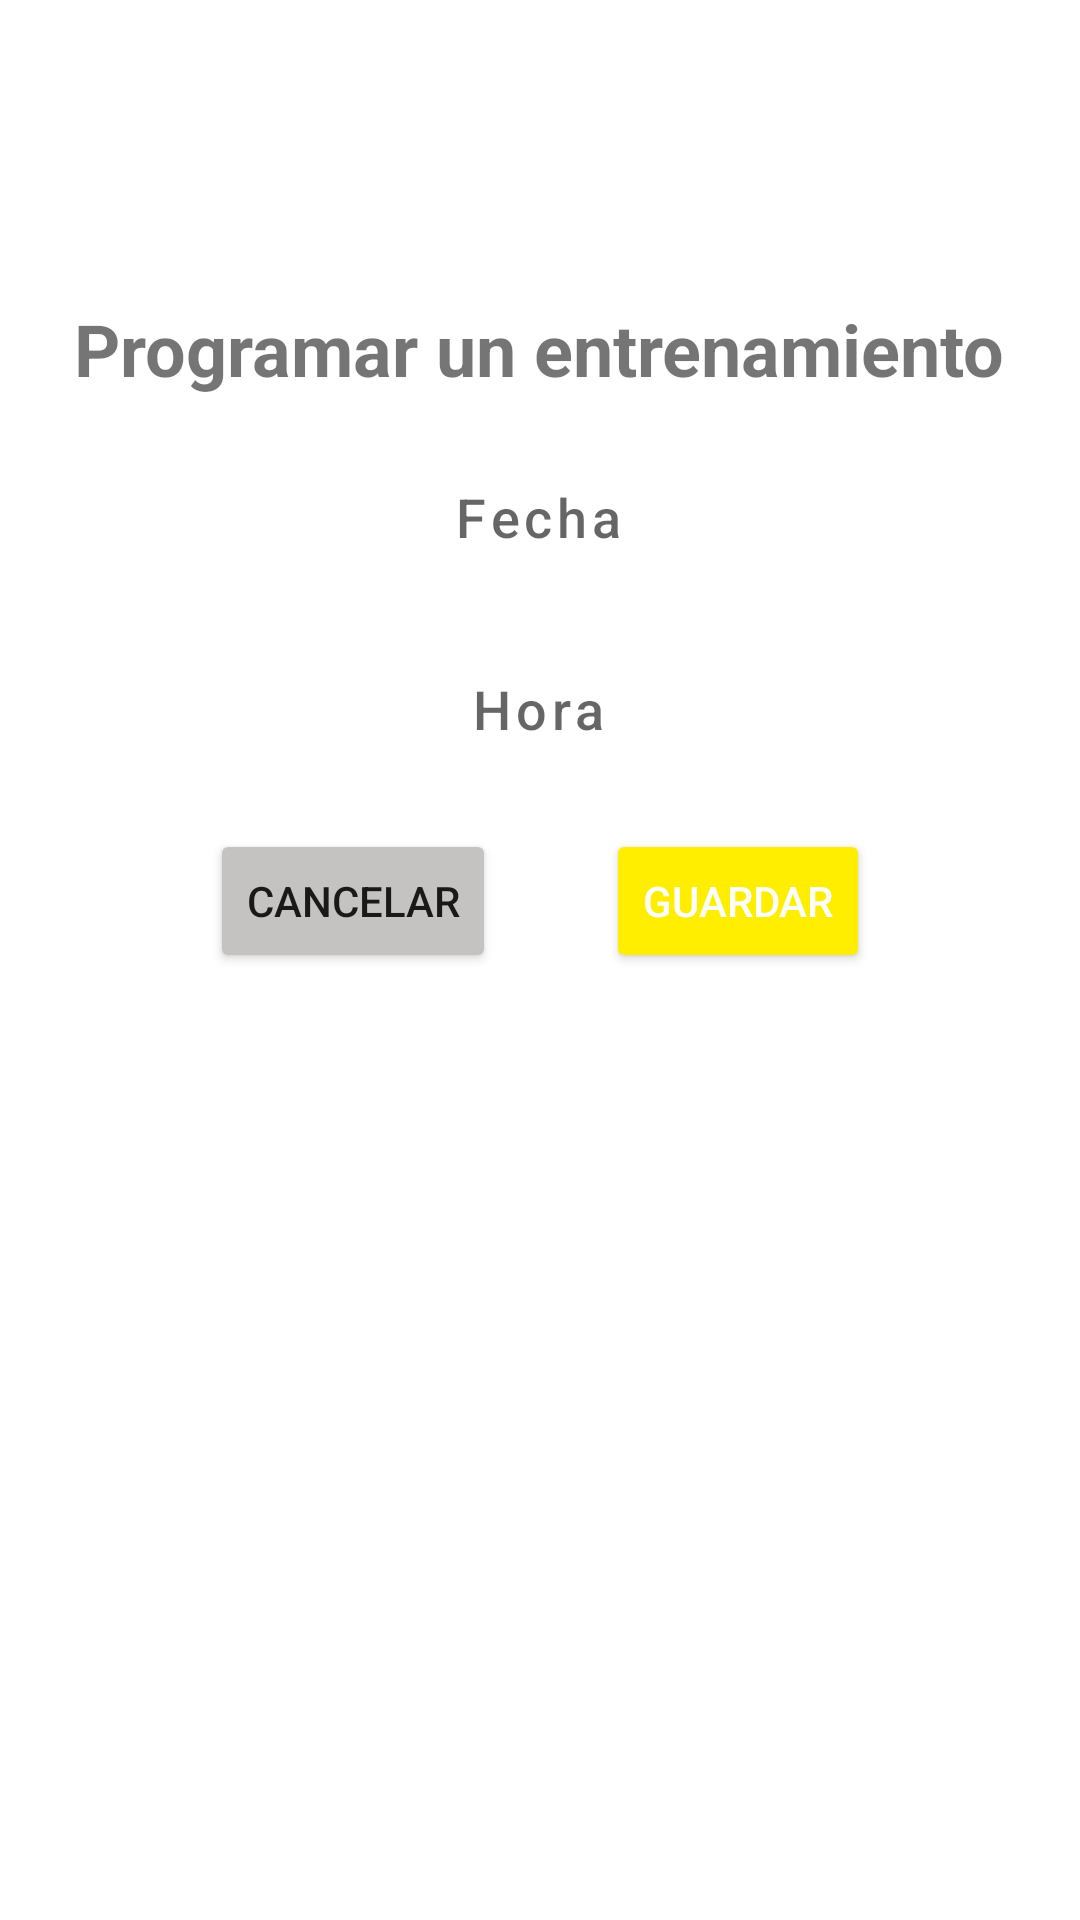

Reconstruct the res/layout file that produces this screen, plus the resources it refers to.
<!-- AndroidManifest.xml: application theme Theme.REPS -->
<!-- res/layout/fragment_programar_entrenamiento.xml -->
<?xml version="1.0" encoding="utf-8"?>
<FrameLayout xmlns:android="http://schemas.android.com/apk/res/android"
    xmlns:tools="http://schemas.android.com/tools"
    xmlns:app="http://schemas.android.com/apk/res-auto"
    android:layout_width="match_parent"
    android:layout_height="match_parent"
    tools:context=".ui.perfil.ProgramarEntrenamientoFragment">

    <androidx.constraintlayout.widget.ConstraintLayout
        android:layout_width="match_parent"
        android:layout_height="match_parent">

        <TextView
            android:id="@+id/programarEntrenamiento_titulo"
            android:layout_width="wrap_content"
            android:layout_height="wrap_content"
            android:layout_marginTop="100dp"
            android:text="@string/programarEntrenamiento_titulo"
            android:textAlignment="center"
            android:textSize="24sp"
            android:textStyle="bold"
            app:layout_constraintEnd_toEndOf="parent"
            app:layout_constraintHorizontal_bias="0.498"
            app:layout_constraintStart_toStartOf="parent"
            app:layout_constraintTop_toTopOf="parent" />

        <TextView
            android:id="@+id/programarEntrenamiento_fecha_input"
            style="@style/Widget.MaterialComponents.Button.OutlinedButton"
            android:layout_width="wrap_content"
            android:layout_height="wrap_content"
            android:layout_marginTop="16dp"
            android:hint="@string/programarEntrenamiento_fecha"
            android:textAlignment="center"
            android:textSize="18sp"
            app:layout_constraintEnd_toEndOf="parent"
            app:layout_constraintHorizontal_bias="0.498"
            app:layout_constraintStart_toStartOf="parent"
            app:layout_constraintTop_toBottomOf="@+id/programarEntrenamiento_titulo" />

        <TextView
            android:id="@+id/programarEntrenamiento_hora_input"
            style="@style/Widget.MaterialComponents.Button.OutlinedButton"
            android:layout_width="wrap_content"
            android:layout_height="wrap_content"
            android:layout_marginTop="16dp"
            android:hint="@string/programarEntrenamiento_hora"
            android:textAlignment="center"
            android:textSize="18sp"
            app:layout_constraintEnd_toEndOf="parent"
            app:layout_constraintHorizontal_bias="0.498"
            app:layout_constraintStart_toStartOf="parent"
            app:layout_constraintTop_toBottomOf="@+id/programarEntrenamiento_fecha_input" />

        <Button
            android:id="@+id/programarEntrenamiento_guardar_button"
            android:layout_width="wrap_content"
            android:layout_height="wrap_content"
            android:layout_marginEnd="70dp"
            android:text="@string/editProfile_guardar_button"
            android:textColor="@color/white"
            app:layout_constraintBottom_toBottomOf="@+id/programarEntrenamiento_cancelar_button"
            app:layout_constraintEnd_toEndOf="parent"
            app:layout_constraintTop_toTopOf="@+id/programarEntrenamiento_cancelar_button" />

        <Button
            android:id="@+id/programarEntrenamiento_cancelar_button"
            android:layout_width="wrap_content"
            android:layout_height="wrap_content"
            android:layout_marginStart="70dp"
            android:layout_marginTop="16dp"
            android:backgroundTint="#C5C2C2"

            android:text="@string/editProfile_cancelar_button"
            app:layout_constraintStart_toStartOf="parent"
            app:layout_constraintTop_toBottomOf="@+id/programarEntrenamiento_hora_input" />

    </androidx.constraintlayout.widget.ConstraintLayout>

</FrameLayout>
<!-- resources referenced by this layout -->
<resources>
  <color name="white">#FFFFFFFF</color>
  <string name="editProfile_cancelar_button">Cancelar</string>
  <string name="editProfile_guardar_button">Guardar</string>
  <string name="programarEntrenamiento_fecha">Fecha</string>
  <string name="programarEntrenamiento_hora">Hora</string>
  <string name="programarEntrenamiento_titulo">Programar un entrenamiento</string>
  <style name="Theme.REPS" parent="Theme.MaterialComponents.DayNight.DarkActionBar">
          
          <item name="colorPrimary">@color/our_blue</item>
          <item name="colorPrimaryVariant">@color/our_light_blue</item>
          <item name="colorOnPrimary">@color/white</item>
          <item name="colorButtonNormal">#FE0</item>
          
          <item name="colorSecondary">@color/our_blue</item>
          <item name="colorSecondaryVariant">@color/our_light_blue</item>
          <item name="colorOnSecondary">@color/black</item>
          
          <item name="android:statusBarColor" tools:targetApi="l">?attr/colorPrimaryVariant</item>
          
      </style>
  <color name="our_blue">#2B7CCD</color>
  <color name="our_light_blue"> #09B5EB</color>
  <color name="black">#FF000000</color>
</resources>
